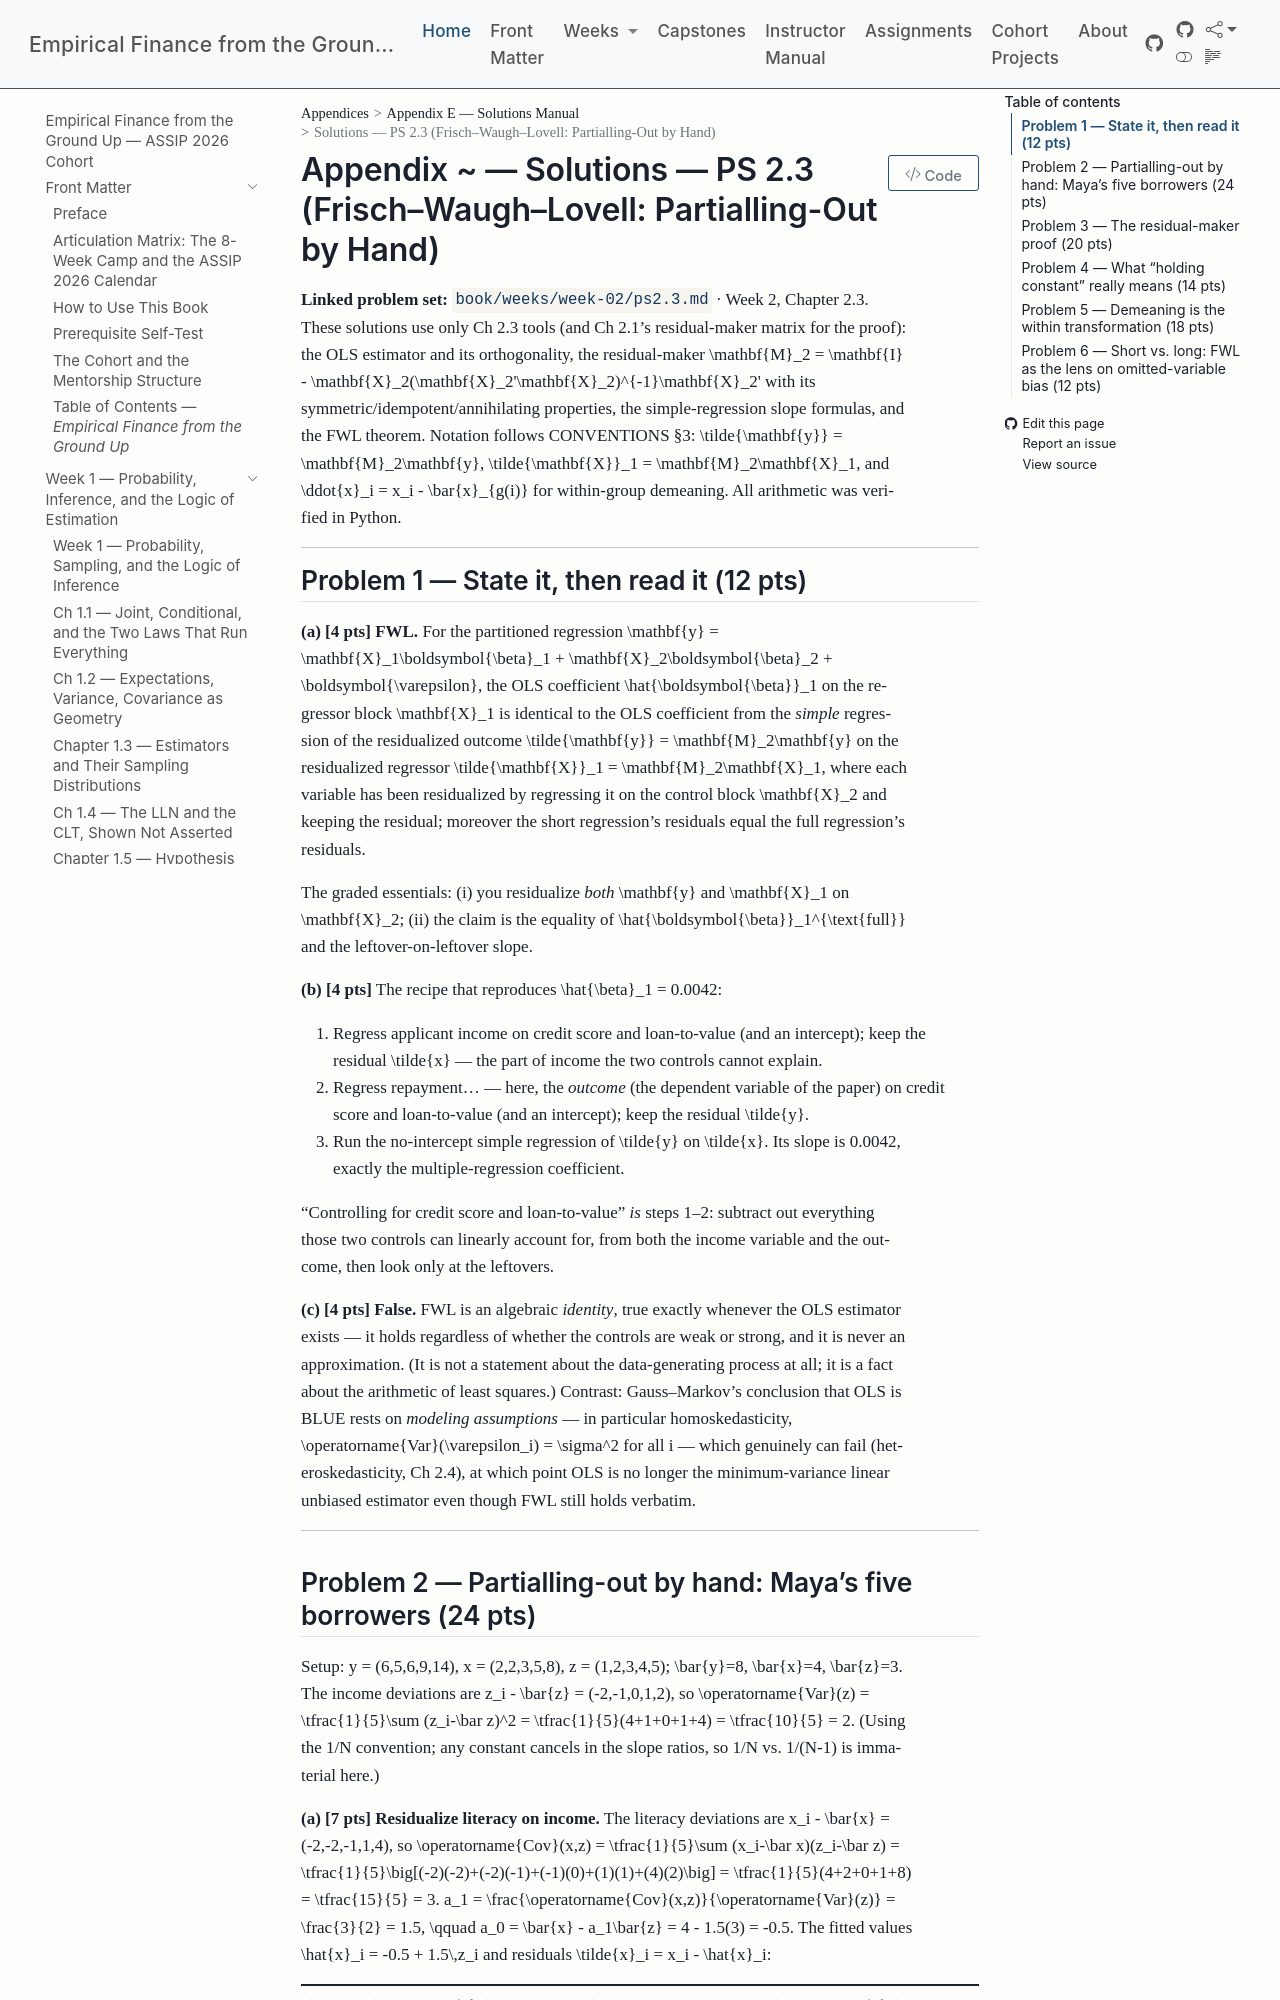

repository: edwardlg/assip-2026-empirical-finance · page: textbook/book/appendices/E-solutions-manual/E-w2-ps2.3-solutions.html · generator: mkdocs

# Solutions — PS 2.3 (Frisch–Waugh–Lovell: Partialling-Out by Hand)

**Linked problem set:** `book/weeks/week-02/ps2.3.md` · Week 2, Chapter 2.3.
These solutions use only Ch 2.3 tools (and Ch 2.1's residual-maker matrix for the proof): the OLS estimator and its orthogonality, the residual-maker $\mathbf{M}_2 = \mathbf{I} - \mathbf{X}_2(\mathbf{X}_2'\mathbf{X}_2)^{-1}\mathbf{X}_2'$ with its symmetric/idempotent/annihilating properties, the simple-regression slope formulas, and the FWL theorem. Notation follows CONVENTIONS §3: $\tilde{\mathbf{y}} = \mathbf{M}_2\mathbf{y}$, $\tilde{\mathbf{X}}_1 = \mathbf{M}_2\mathbf{X}_1$, and $\ddot{x}_i = x_i - \bar{x}_{g(i)}$ for within-group demeaning. All arithmetic was verified in Python.

---

## Problem 1 — State it, then read it (12 pts)

**(a) [4 pts]** **FWL.** For the partitioned regression $\mathbf{y} = \mathbf{X}_1\boldsymbol{\beta}_1 + \mathbf{X}_2\boldsymbol{\beta}_2 + \boldsymbol{\varepsilon}$, the OLS coefficient $\hat{\boldsymbol{\beta}}_1$ on the regressor block $\mathbf{X}_1$ is identical to the OLS coefficient from the *simple* regression of the residualized outcome $\tilde{\mathbf{y}} = \mathbf{M}_2\mathbf{y}$ on the residualized regressor $\tilde{\mathbf{X}}_1 = \mathbf{M}_2\mathbf{X}_1$, where each variable has been residualized by regressing it on the control block $\mathbf{X}_2$ and keeping the residual; moreover the short regression's residuals equal the full regression's residuals.

The graded essentials: (i) you residualize *both* $\mathbf{y}$ and $\mathbf{X}_1$ on $\mathbf{X}_2$; (ii) the claim is the equality of $\hat{\boldsymbol{\beta}}_1^{\text{full}}$ and the leftover-on-leftover slope.

**(b) [4 pts]** The recipe that reproduces $\hat{\beta}_1 = 0.0042$:

1. Regress applicant income on credit score and loan-to-value (and an intercept); keep the residual $\tilde{x}$ — the part of income the two controls cannot explain.
2. Regress repayment... — here, the *outcome* (the dependent variable of the paper) on credit score and loan-to-value (and an intercept); keep the residual $\tilde{y}$.
3. Run the no-intercept simple regression of $\tilde{y}$ on $\tilde{x}$. Its slope is $0.0042$, exactly the multiple-regression coefficient.

"Controlling for credit score and loan-to-value" *is* steps 1–2: subtract out everything those two controls can linearly account for, from both the income variable and the outcome, then look only at the leftovers.

**(c) [4 pts]** **False.** FWL is an algebraic *identity*, true exactly whenever the OLS estimator exists — it holds regardless of whether the controls are weak or strong, and it is never an approximation. (It is not a statement about the data-generating process at all; it is a fact about the arithmetic of least squares.) Contrast: Gauss–Markov's conclusion that OLS is BLUE rests on *modeling assumptions* — in particular homoskedasticity, $\operatorname{Var}(\varepsilon_i) = \sigma^2$ for all $i$ — which genuinely can fail (heteroskedasticity, Ch 2.4), at which point OLS is no longer the minimum-variance linear unbiased estimator even though FWL still holds verbatim.

---
